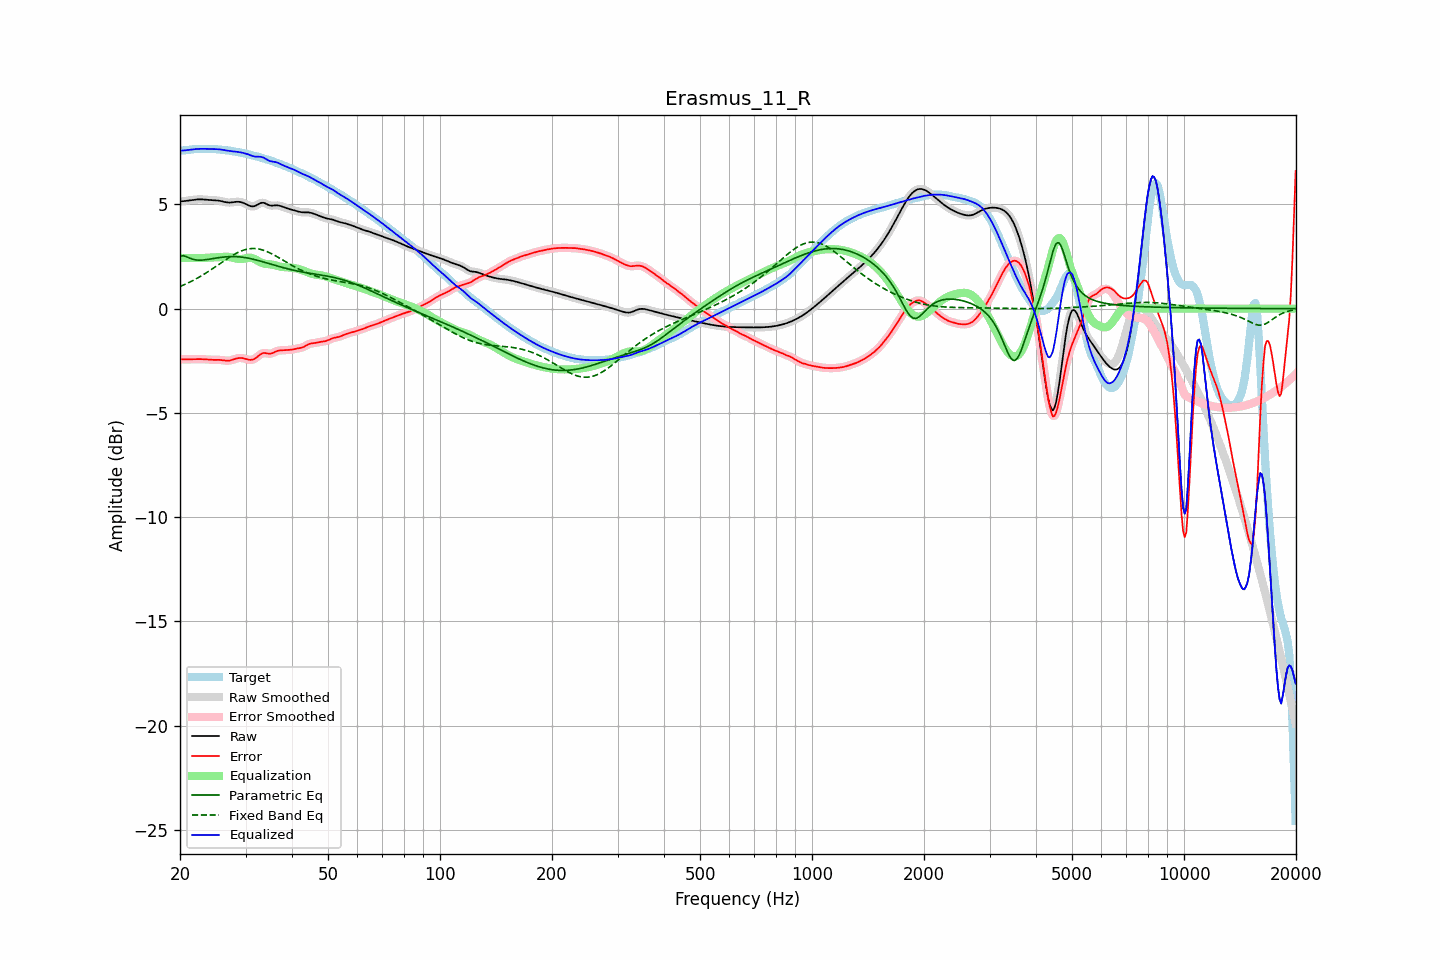

The data file committed next to this chart (first rows):
frequency, raw, error, smoothed, error_smoothed, equalization, parametric_eq, fixed_band_eq, equalized_raw, equalized_smoothed, target
20.00, 5.14, -2.43, 5.14, -2.43, 2.43, 2.52, 1.06, 7.57, 7.57, 7.57
20.20, 5.15, -2.43, 5.15, -2.43, 2.43, 2.53, 1.09, 7.58, 7.58, 7.58
20.40, 5.15, -2.43, 5.15, -2.43, 2.43, 2.54, 1.13, 7.58, 7.58, 7.58
20.61, 5.16, -2.43, 5.16, -2.43, 2.43, 2.52, 1.16, 7.59, 7.59, 7.59
20.81, 5.17, -2.43, 5.17, -2.43, 2.43, 2.49, 1.20, 7.60, 7.60, 7.60
21.02, 5.18, -2.43, 5.18, -2.43, 2.43, 2.46, 1.23, 7.61, 7.61, 7.61
21.23, 5.19, -2.43, 5.19, -2.43, 2.43, 2.42, 1.27, 7.62, 7.62, 7.62
21.44, 5.20, -2.43, 5.20, -2.43, 2.43, 2.39, 1.31, 7.63, 7.63, 7.63
21.66, 5.21, -2.42, 5.21, -2.42, 2.42, 2.37, 1.35, 7.64, 7.64, 7.64
21.87, 5.22, -2.42, 5.22, -2.42, 2.42, 2.35, 1.39, 7.65, 7.65, 7.65
22.09, 5.23, -2.42, 5.23, -2.42, 2.42, 2.33, 1.43, 7.65, 7.65, 7.65
22.31, 5.24, -2.42, 5.24, -2.42, 2.42, 2.33, 1.47, 7.66, 7.66, 7.66
22.54, 5.24, -2.42, 5.24, -2.42, 2.42, 2.32, 1.51, 7.66, 7.66, 7.66
22.76, 5.24, -2.42, 5.24, -2.42, 2.42, 2.33, 1.56, 7.66, 7.66, 7.66
22.99, 5.24, -2.42, 5.24, -2.42, 2.43, 2.33, 1.61, 7.66, 7.66, 7.66
23.22, 5.23, -2.43, 5.23, -2.43, 2.43, 2.34, 1.65, 7.66, 7.66, 7.66
23.45, 5.22, -2.44, 5.22, -2.44, 2.44, 2.34, 1.70, 7.66, 7.66, 7.66
23.69, 5.22, -2.44, 5.22, -2.44, 2.44, 2.36, 1.75, 7.66, 7.66, 7.66
23.92, 5.21, -2.45, 5.21, -2.45, 2.45, 2.37, 1.80, 7.66, 7.66, 7.66
24.16, 5.20, -2.45, 5.21, -2.45, 2.45, 2.38, 1.85, 7.65, 7.65, 7.66
24.40, 5.20, -2.46, 5.20, -2.46, 2.45, 2.39, 1.90, 7.65, 7.65, 7.66
24.65, 5.20, -2.46, 5.20, -2.46, 2.45, 2.41, 1.95, 7.65, 7.65, 7.65
24.89, 5.19, -2.45, 5.19, -2.46, 2.46, 2.42, 2.01, 7.65, 7.65, 7.65
25.14, 5.19, -2.45, 5.19, -2.45, 2.46, 2.43, 2.06, 7.65, 7.65, 7.64
25.39, 5.18, -2.45, 5.18, -2.46, 2.46, 2.44, 2.11, 7.64, 7.64, 7.63
25.65, 5.16, -2.46, 5.16, -2.46, 2.47, 2.45, 2.17, 7.63, 7.63, 7.62
25.91, 5.15, -2.47, 5.15, -2.47, 2.48, 2.46, 2.22, 7.62, 7.62, 7.62
26.16, 5.13, -2.48, 5.13, -2.48, 2.48, 2.47, 2.27, 7.61, 7.61, 7.61
26.43, 5.11, -2.49, 5.11, -2.49, 2.49, 2.48, 2.32, 7.60, 7.60, 7.60
26.69, 5.10, -2.49, 5.10, -2.50, 2.49, 2.49, 2.38, 7.58, 7.58, 7.59
26.96, 5.09, -2.50, 5.09, -2.49, 2.48, 2.49, 2.43, 7.57, 7.57, 7.58
27.23, 5.09, -2.49, 5.09, -2.49, 2.47, 2.49, 2.48, 7.56, 7.56, 7.57
27.50, 5.09, -2.47, 5.09, -2.47, 2.46, 2.50, 2.52, 7.55, 7.55, 7.56
27.77, 5.10, -2.44, 5.10, -2.44, 2.44, 2.50, 2.57, 7.54, 7.54, 7.55
28.05, 5.11, -2.42, 5.11, -2.42, 2.42, 2.49, 2.61, 7.53, 7.53, 7.53
28.33, 5.12, -2.39, 5.12, -2.39, 2.40, 2.49, 2.65, 7.52, 7.52, 7.52
28.62, 5.13, -2.37, 5.12, -2.38, 2.39, 2.49, 2.69, 7.51, 7.51, 7.50
28.90, 5.12, -2.37, 5.12, -2.37, 2.38, 2.48, 2.73, 7.50, 7.50, 7.49
29.19, 5.10, -2.37, 5.11, -2.37, 2.38, 2.47, 2.76, 7.49, 7.49, 7.47
29.48, 5.08, -2.37, 5.08, -2.38, 2.39, 2.46, 2.79, 7.47, 7.47, 7.46
29.78, 5.05, -2.39, 5.05, -2.39, 2.40, 2.45, 2.82, 7.45, 7.45, 7.44
30.08, 5.01, -2.42, 5.01, -2.42, 2.42, 2.44, 2.84, 7.43, 7.43, 7.43
30.38, 4.98, -2.44, 4.97, -2.44, 2.43, 2.43, 2.86, 7.41, 7.41, 7.41
30.68, 4.94, -2.45, 4.94, -2.45, 2.44, 2.41, 2.87, 7.38, 7.38, 7.39
30.99, 4.91, -2.46, 4.91, -2.46, 2.44, 2.40, 2.88, 7.35, 7.35, 7.37
31.30, 4.90, -2.45, 4.90, -2.45, 2.42, 2.38, 2.88, 7.32, 7.32, 7.35
31.61, 4.91, -2.42, 4.91, -2.42, 2.39, 2.36, 2.88, 7.30, 7.30, 7.33
31.93, 4.93, -2.38, 4.94, -2.37, 2.35, 2.34, 2.88, 7.29, 7.29, 7.31
32.24, 4.98, -2.32, 4.98, -2.32, 2.31, 2.32, 2.87, 7.29, 7.29, 7.29
32.57, 5.02, -2.25, 5.02, -2.25, 2.26, 2.30, 2.86, 7.29, 7.28, 7.28
32.89, 5.06, -2.19, 5.06, -2.20, 2.22, 2.28, 2.84, 7.28, 7.28, 7.25
33.22, 5.08, -2.15, 5.08, -2.15, 2.19, 2.26, 2.82, 7.27, 7.27, 7.23
33.55, 5.08, -2.13, 5.07, -2.13, 2.17, 2.24, 2.80, 7.24, 7.24, 7.20
33.89, 5.05, -2.13, 5.05, -2.13, 2.15, 2.21, 2.77, 7.20, 7.20, 7.18
34.23, 5.01, -2.14, 5.01, -2.14, 2.14, 2.19, 2.74, 7.15, 7.15, 7.15
34.57, 4.97, -2.16, 4.98, -2.16, 2.13, 2.17, 2.70, 7.11, 7.11, 7.13
34.92, 4.95, -2.16, 4.95, -2.16, 2.13, 2.15, 2.67, 7.07, 7.08, 7.11
35.27, 4.94, -2.15, 4.94, -2.14, 2.12, 2.12, 2.63, 7.06, 7.06, 7.09
35.62, 4.94, -2.12, 4.94, -2.11, 2.10, 2.10, 2.59, 7.04, 7.05, 7.06
35.97, 4.95, -2.07, 4.95, -2.08, 2.08, 2.08, 2.55, 7.03, 7.03, 7.03
... 635 more rows
